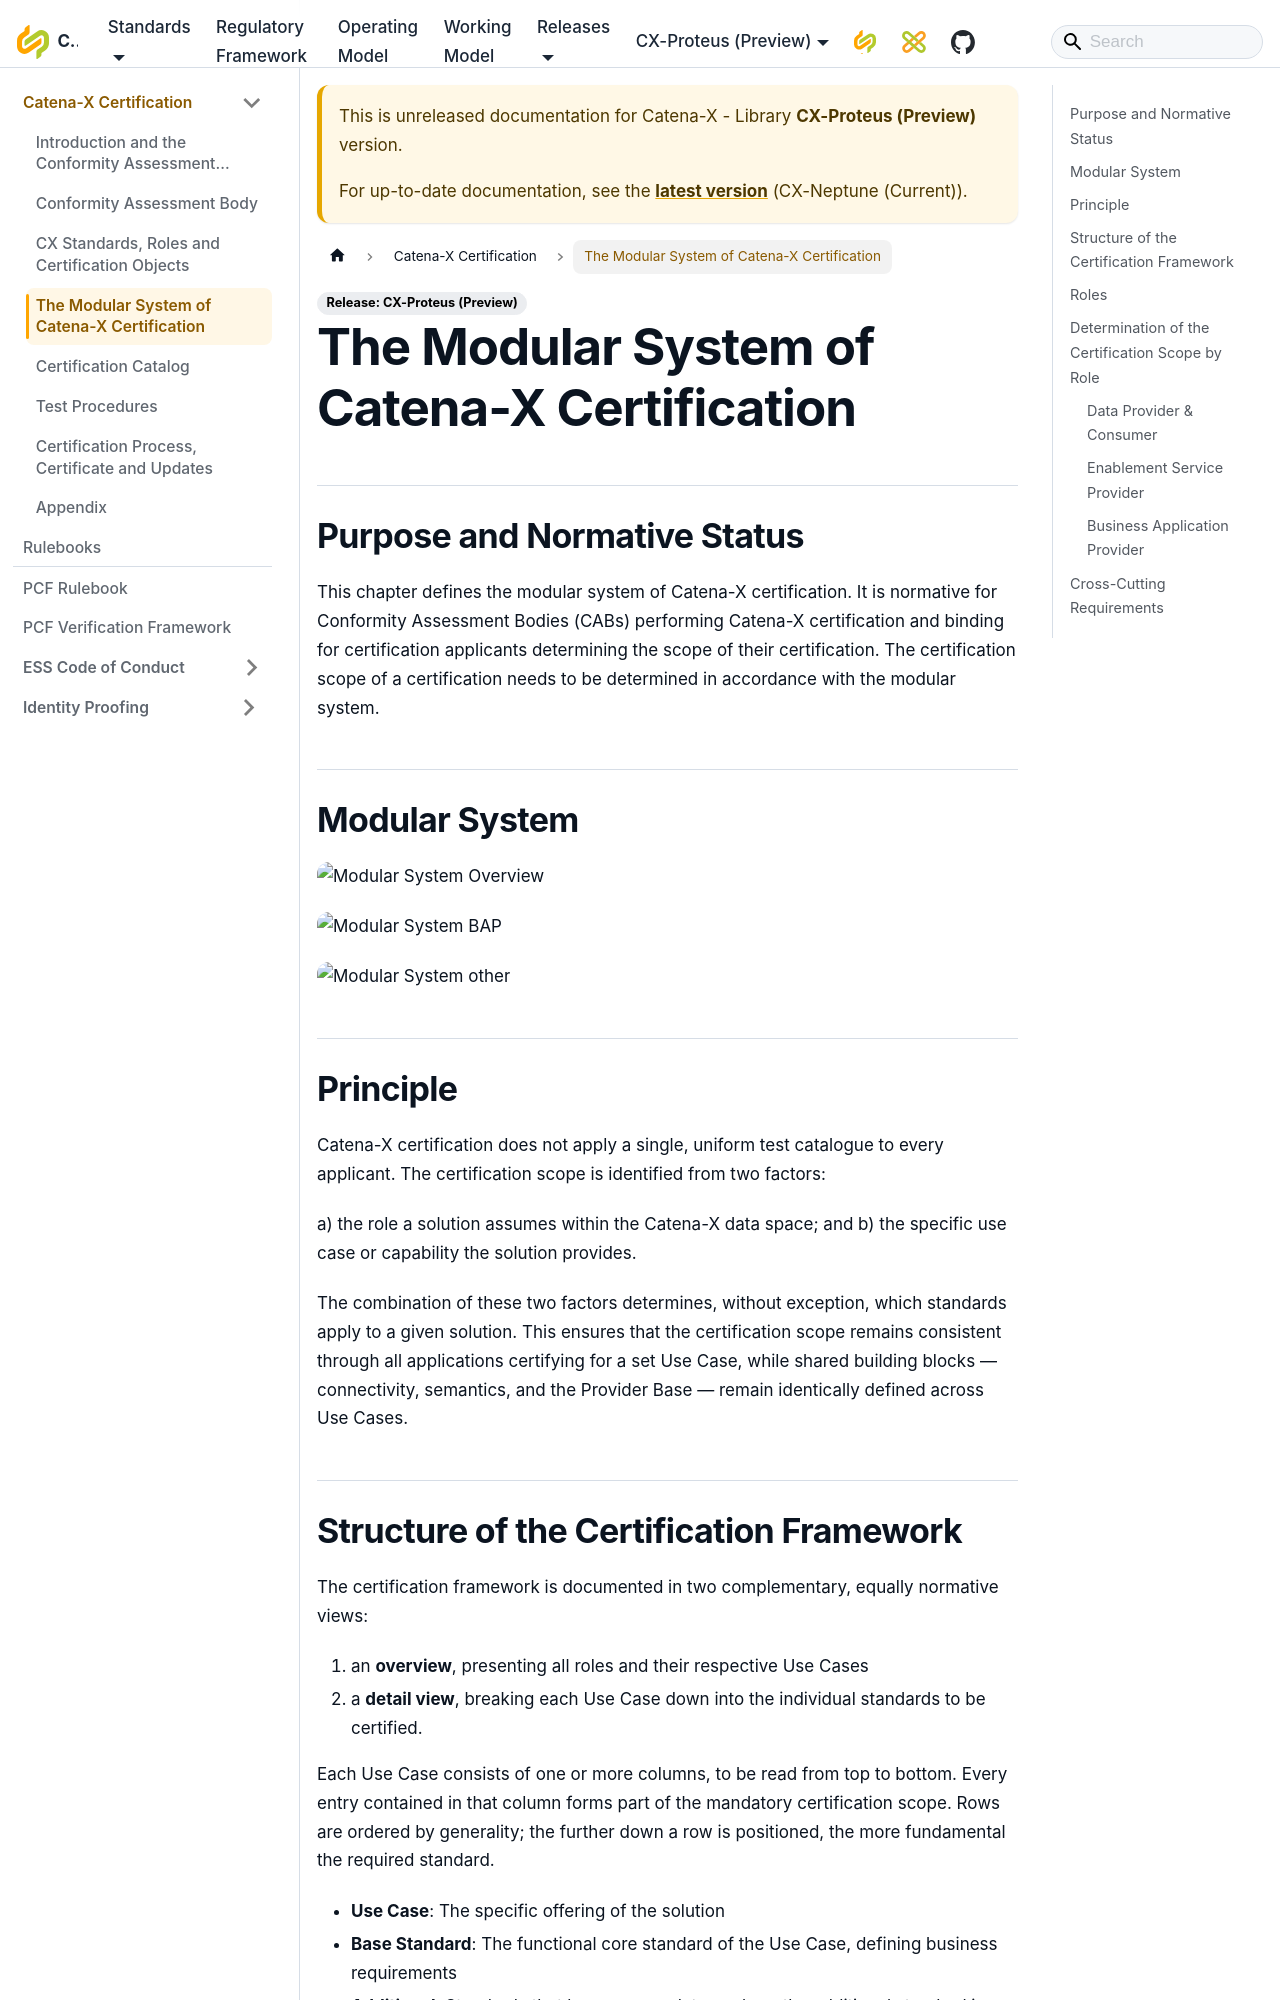

repository: catenax-eV/catenax-ev.github.io · page: docs/next/rulebooks/CX-NFR-CAF/modular-system-and-cross-cutting-requirements.html · generator: docusaurus

---
sidebar_position: 4
title: The Modular System of Catena-X Certification
---

## Purpose and Normative Status

This chapter defines the modular system of Catena-X certification. It is normative for Conformity Assessment Bodies (CABs) performing Catena-X certification and binding for certification applicants determining the scope of their certification. The certification scope of a certification needs to be determined in accordance with the modular system.

## Modular System

![Modular System Overview](assets/modular-system-overview.png)

![Modular System BAP](assets/modular-system-bap.png)

![Modular System other](assets/modular-system-other.png)

## Principle

Catena-X certification does not apply a single, uniform test catalogue to every applicant. The certification scope is identified from two factors:

a) the role a solution assumes within the Catena-X data space; and
b) the specific use case or capability the solution provides.

The combination of these two factors determines, without exception, which standards apply to a given solution. This ensures that the certification scope remains consistent through all applications certifying for a set Use Case, while shared building blocks — connectivity, semantics, and the Provider Base — remain identically defined across Use Cases.
